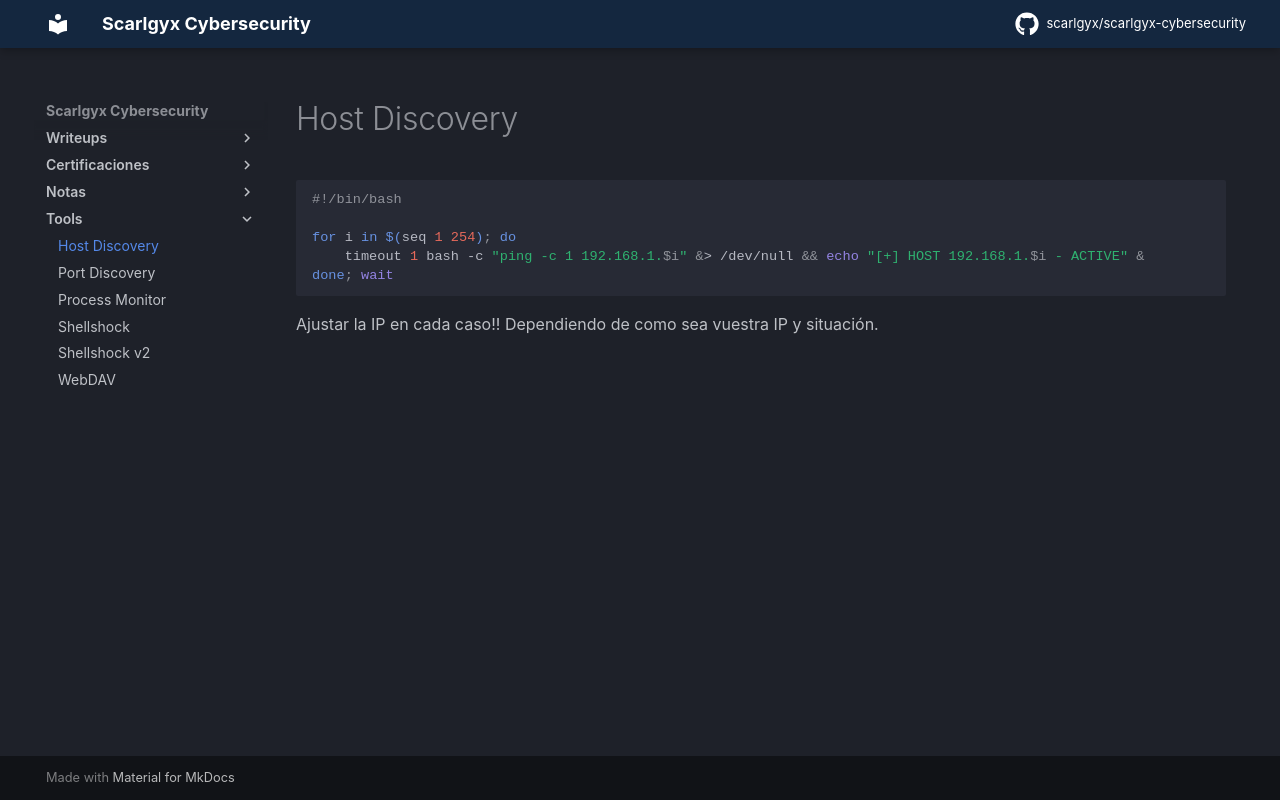

repository: scarlgyx/scarlgyx-cybersecurity · page: scripts/host-discovery/index.html · generator: mkdocs

# Host Discovery

```bash
#!/bin/bash

for i in $(seq 1 254); do
    timeout 1 bash -c "ping -c 1 192.168.1.$i" &> /dev/null && echo "[+] HOST 192.168.1.$i - ACTIVE" &
done; wait
```
Ajustar la IP en cada caso!!
Dependiendo de como sea vuestra IP y situación.
